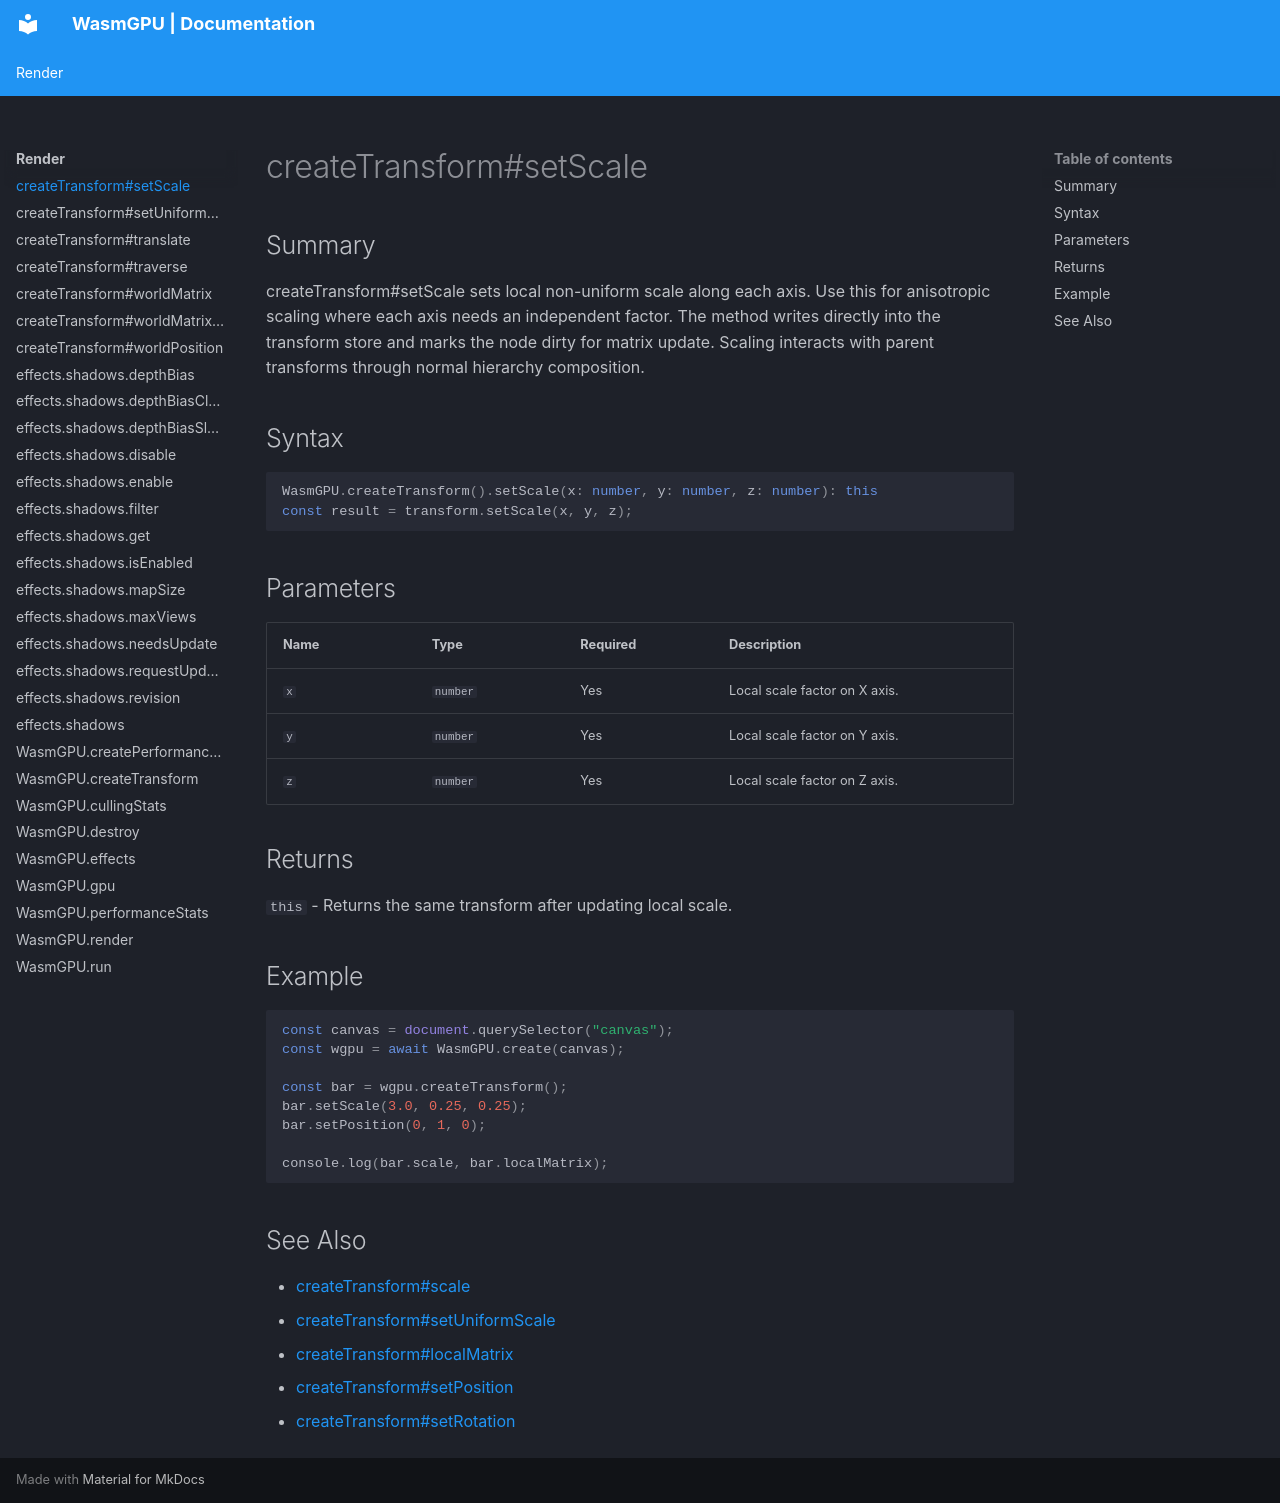

repository: Zushah/WasmGPU · page: render/createtransform-setscale/index.html · generator: mkdocs

# createTransform#setScale

## Summary
createTransform#setScale sets local non-uniform scale along each axis.
Use this for anisotropic scaling where each axis needs an independent factor.
The method writes directly into the transform store and marks the node dirty for matrix update.
Scaling interacts with parent transforms through normal hierarchy composition.

## Syntax
```ts
WasmGPU.createTransform().setScale(x: number, y: number, z: number): this
const result = transform.setScale(x, y, z);
```

## Parameters
| Name | Type | Required | Description |
| --- | --- | --- | --- |
| `x` | `number` | Yes | Local scale factor on X axis. |
| `y` | `number` | Yes | Local scale factor on Y axis. |
| `z` | `number` | Yes | Local scale factor on Z axis. |

## Returns
`this` - Returns the same transform after updating local scale.

## Example
```js
const canvas = document.querySelector("canvas");
const wgpu = await WasmGPU.create(canvas);

const bar = wgpu.createTransform();
bar.setScale(3.0, 0.25, 0.25);
bar.setPosition(0, 1, 0);

console.log(bar.scale, bar.localMatrix);
```

## See Also
- [createTransform#scale](./createtransform-scale.md)
- [createTransform#setUniformScale](./createtransform-setuniformscale.md)
- [createTransform#localMatrix](./createtransform-localmatrix.md)
- [createTransform#setPosition](./createtransform-setposition.md)
- [createTransform#setRotation](./createtransform-setrotation.md)
